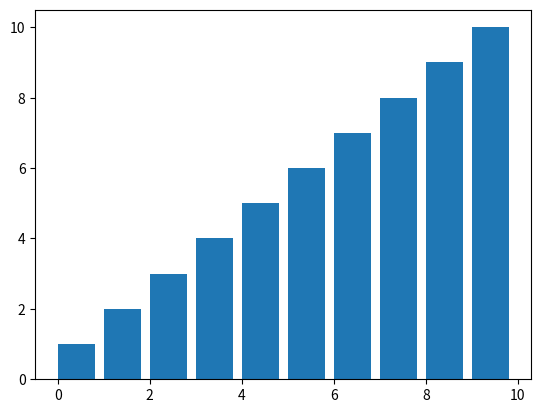

Generate this figure with matplotlib:
import random
import matplotlib.pyplot as plt
import matplotlib.animation as anim

def insertion_sort(array):
    for j in range(1, len(array)):
        key = array[j]
        i = j - 1
        while i >= 0 and array[i] > key:
            array[i+1] = array[i]
            i = i - 1
        array[i+1] = key


        print(array)
    fig, ax = plt.subplots()
    # ax.set_title(title)
    bar_rec = ax.bar(range(len(array)), array, align='edge')
    text = ax.text(0.02, 0.95, "", transform=ax.transAxes)
    plt.pause(0.05)
    plt.show()



    return array, bar_rec


if __name__ == '__main__':
    numbers = [10, 5, 4, 8, 9, 1, 6, 3, 7, 2]

    # plotter(numbers)
    sorted_array = insertion_sort(numbers)
    # plotter(sorted_array)
    # animation = anim.FuncAnimation(fig, insertion_sort, init_func=)


